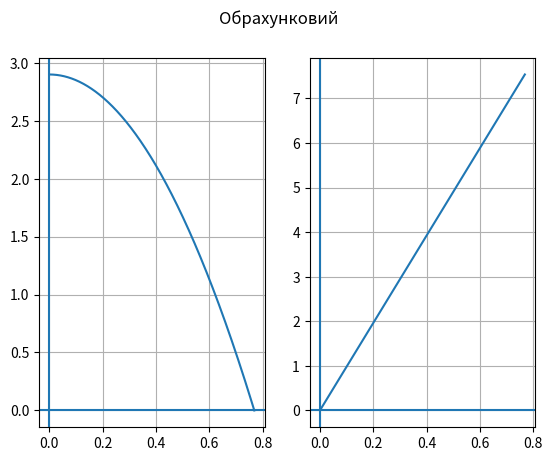
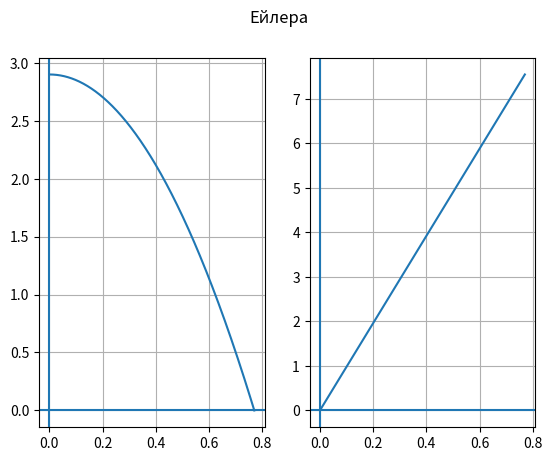
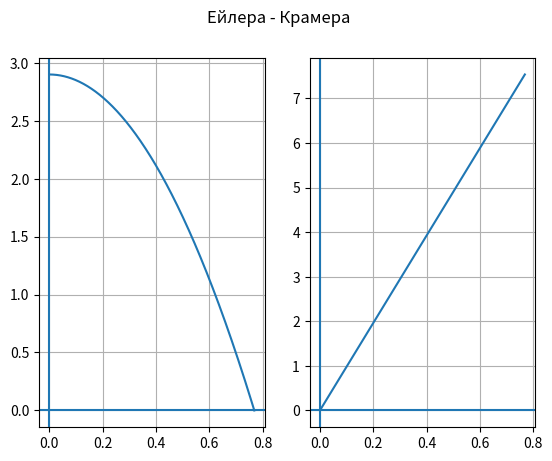

Here is the Python script that generated these plots, in order:
import math
import matplotlib.pyplot as plt

def calculated(h,a,dT):
    T = 0
    V = 0
    y = 0
    arrT = []
    arrH = []
    arrV = []

    while True:
        arrT.append(T)
        arrV.append(V)
        arrH.append(h-y)

        if y >= h:
            break

        T += dT
        V += a*dT
        y += dT * V

    plt.figure()
    plt.suptitle("Обрахунковий")

    plt.subplot(121)
    plt.plot(arrT,arrH)
    plt.grid()
    plt.axvline(0)
    plt.axhline(0)

    plt.subplot(122)
    plt.plot(arrT,arrV)
    plt.grid()
    plt.axvline(0)
    plt.axhline(0)


    print("Обрахунковий:")
    print("T = ",arrT[-1],"\t V = ",arrV[-1])
    # print("sqrt ( 2h / g) = ", math.sqrt(2*h/a))


def Euler(h,a,dT):
    arrT = []
    arrH = []
    arrV = []
    T = 0
    V = 0
    y = h

    while True:
        arrT.append(T)
        arrV.append(V)
        arrH.append(y)

        if y <= 0:
            break

        T = T + dT
        y = y - dT * V
        V = V + dT * a


    plt.figure()
    plt.suptitle("Ейлера")
    plt.subplot(121)
    plt.plot(arrT,arrH)
    plt.grid()
    plt.axvline(0)
    plt.axhline(0)

    plt.subplot(122)
    plt.plot(arrT,arrV)
    plt.grid()
    plt.axvline(0)
    plt.axhline(0)

    print("Ейлера:")
    print("T = ",arrT[-1],"\t V = ",arrV[-1], arrH[-1])


def Euler_Kramer(h,a,dT):
    y = h
    V = 0
    arrH = []
    arrV = []

    while True:
        arrH.append(y)
        arrV.append(V)

        if y <= 0:
            break

        V = V + dT * a
        y = y - dT * V


    arrT = []
    for i in arrH:
        arrT.append(arrH.index(i) * dT)

    plt.figure()
    plt.suptitle("Ейлера - Крамера")

    plt.subplot(121)
    plt.plot(arrT,arrH)
    plt.grid()
    plt.axvline(0)
    plt.axhline(0)
    
    plt.subplot(122)
    plt.plot(arrT,arrV)
    plt.grid()
    plt.axvline(0)
    plt.axhline(0)

    print("Ейлера - Крамера:")
    print("T = ",len(arrH) * dT,"\t V = ",V)


if __name__ == "__main__":
    h = 2.9
    a = 9.8
    dT = 1/1000
    calculated(h,a,dT)
    Euler(h,a,dT)
    Euler_Kramer(h,a,dT)
    plt.show()